Labelled photos from "classification", an image-classification folder in AyushChandekar/DeepLearning_Assignments. The possible labels are: big bus, big truck, bus large, bus small, car, mid truck, small bus, small truck, truck large, truck medium, truck small, truck extra large.

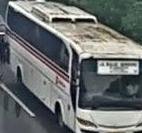
Label: big bus

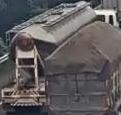
Label: truck extra large

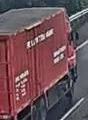
Label: mid truck

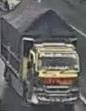
Label: truck small

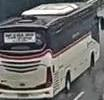
Label: bus large

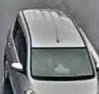
Label: car
